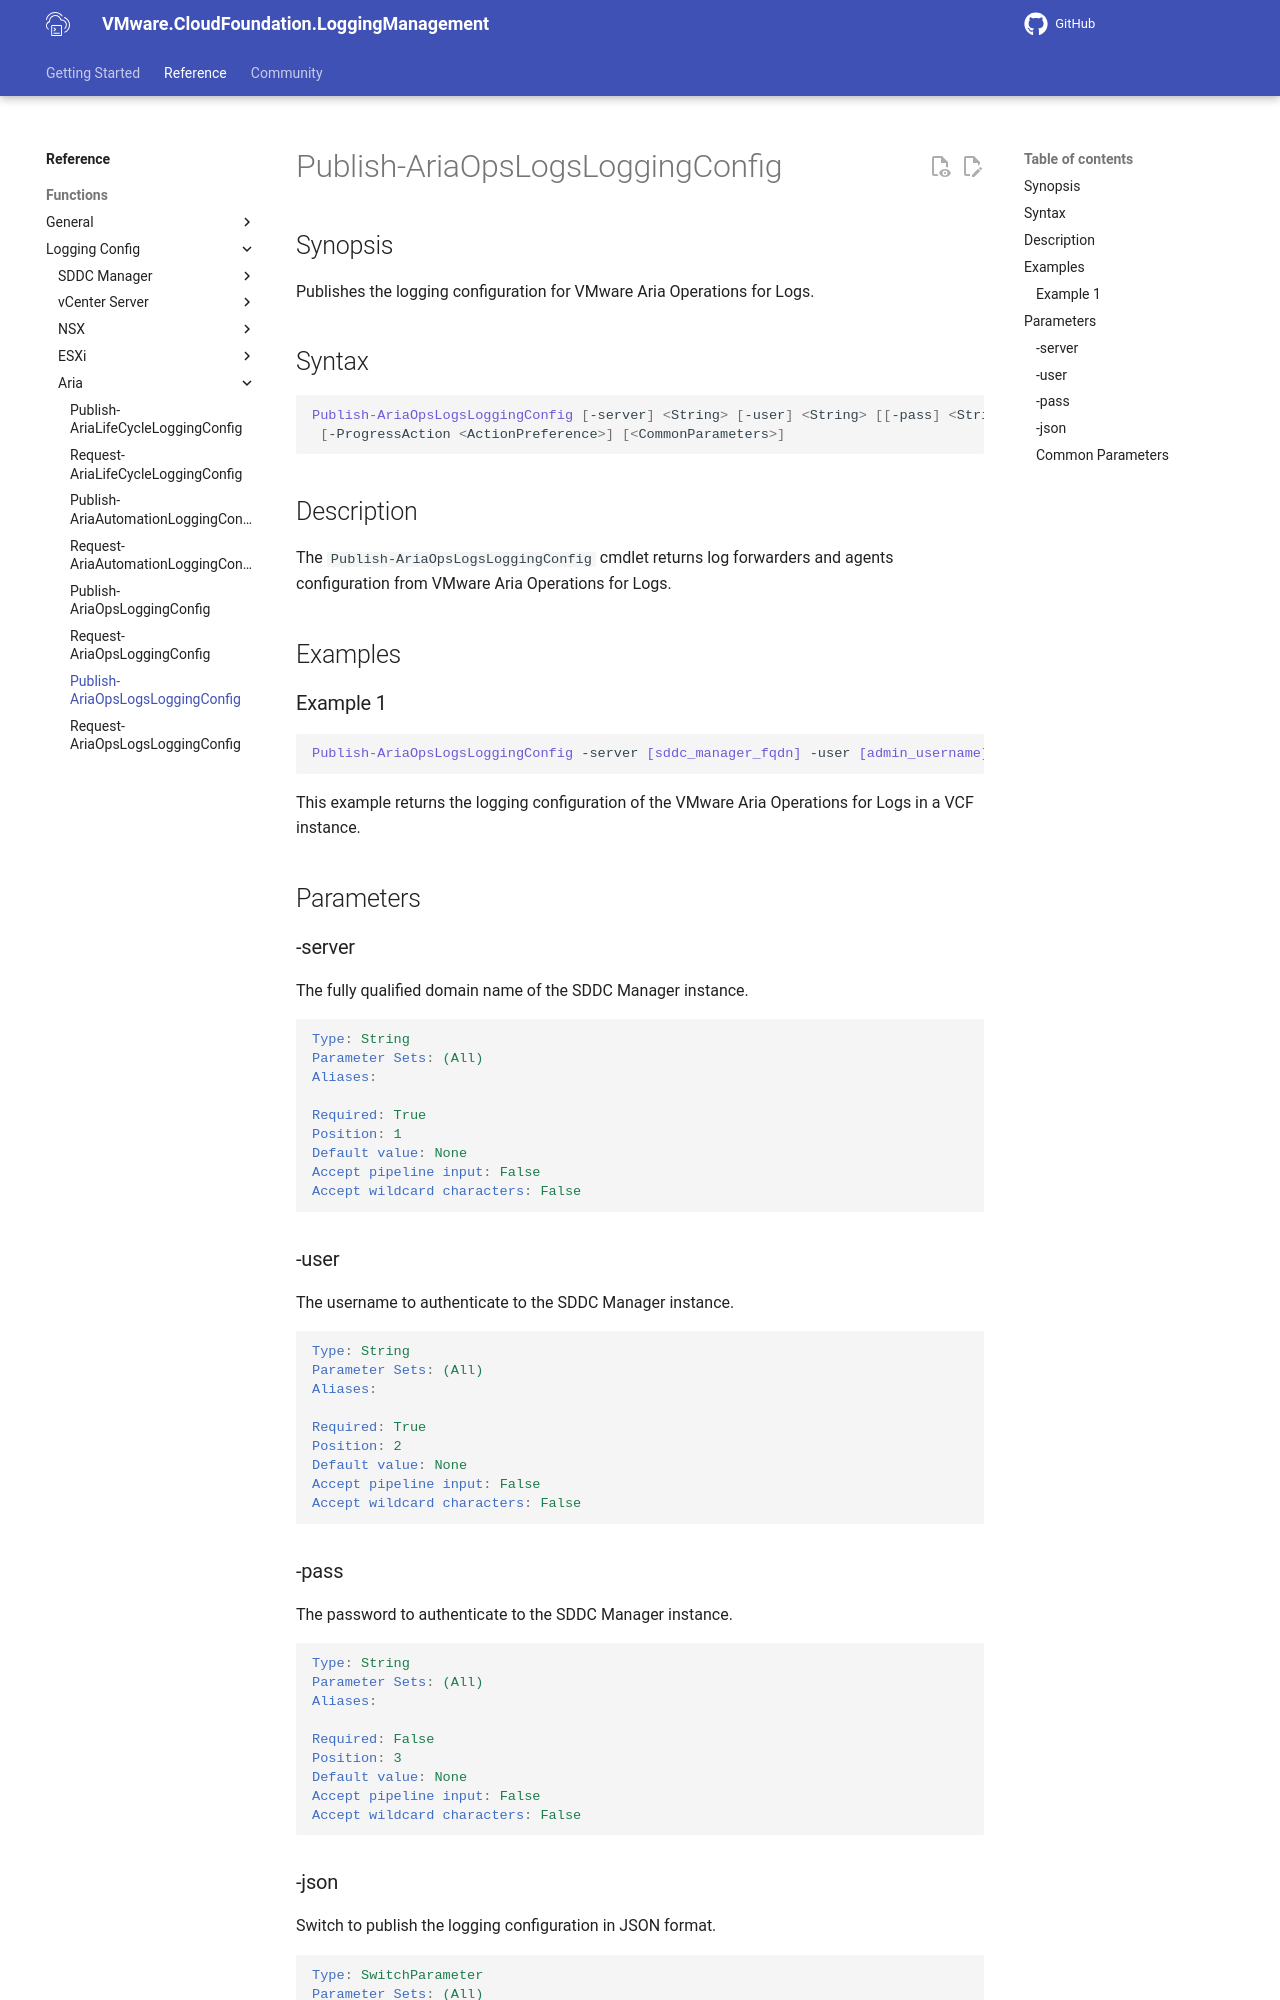

repository: vmware/powershell-module-for-vmware-cloud-foundation-logging-management · page: documentation/functions/Publish-AriaOpsLogsLoggingConfig/index.html · generator: mkdocs

# Publish-AriaOpsLogsLoggingConfig

## Synopsis

Publishes the logging configuration for VMware Aria Operations for Logs.

## Syntax

```powershell
Publish-AriaOpsLogsLoggingConfig [-server] <String> [-user] <String> [[-pass] <String>] [-json]
 [-ProgressAction <ActionPreference>] [<CommonParameters>]
```

## Description

The `Publish-AriaOpsLogsLoggingConfig` cmdlet returns log forwarders and agents configuration from VMware Aria Operations for Logs.

## Examples

### Example 1

```powershell
Publish-AriaOpsLogsLoggingConfig -server sfo-vcf01.sfo.rainpole.io -user administrator@vsphere.local -pass VMw@re123!
This example returns the logging configuration of the VMware Aria Operations for Logs in your VCF environment.
```

## Parameters

### -server

The fully qualified domain name of the SDDC Manager instance.

```yaml
Type: String
Parameter Sets: (All)
Aliases:

Required: True
Position: 1
Default value: None
Accept pipeline input: False
Accept wildcard characters: False
```

### -user

The username to authenticate to the SDDC Manager instance.

```yaml
Type: String
Parameter Sets: (All)
Aliases:

Required: True
Position: 2
Default value: None
Accept pipeline input: False
Accept wildcard characters: False
```

### -pass

The password to authenticate to the SDDC Manager instance.

```yaml
Type: String
Parameter Sets: (All)
Aliases:

Required: False
Position: 3
Default value: None
Accept pipeline input: False
Accept wildcard characters: False
```
